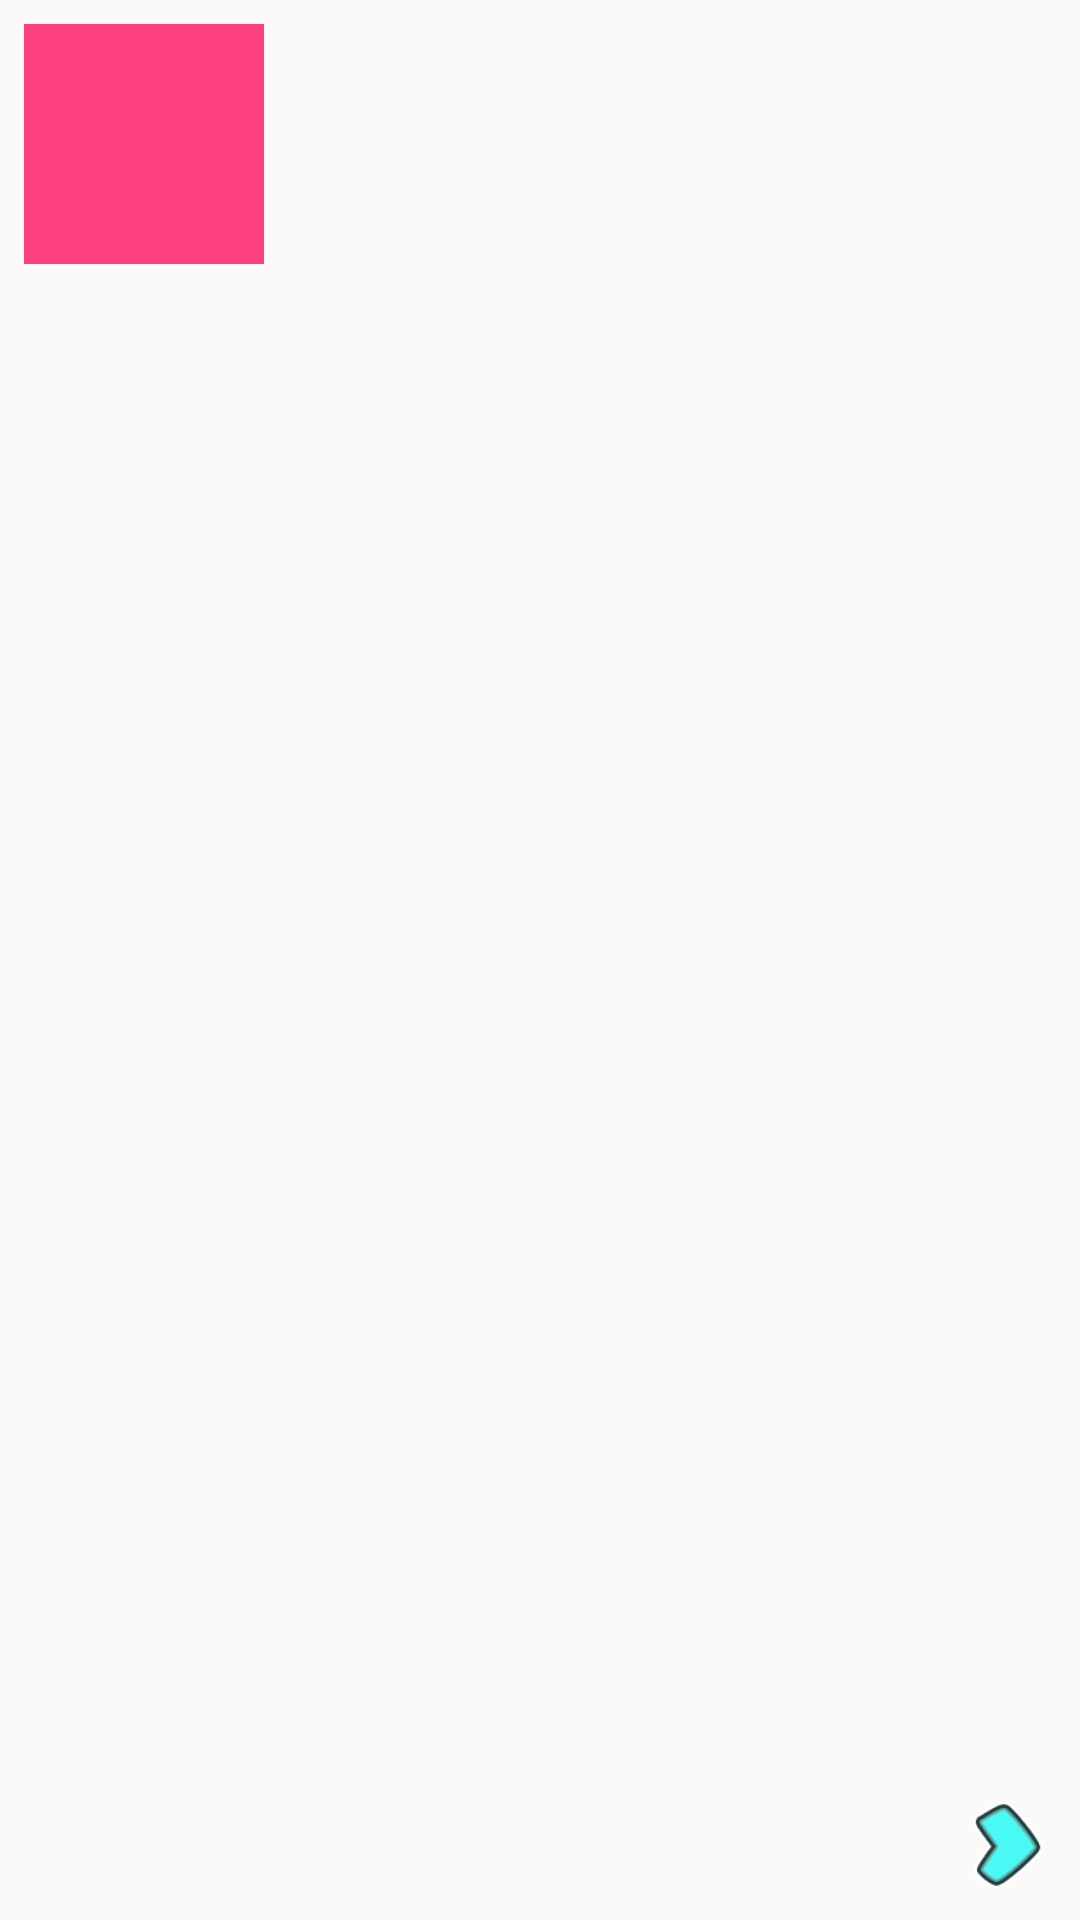

Reconstruct the res/layout file that produces this screen, plus the resources it refers to.
<!-- AndroidManifest.xml: activity theme NoActionbar -->
<!-- res/layout/activity_game_operacoes_resumo.xml -->
<?xml version="1.0" encoding="utf-8"?>
<android.support.constraint.ConstraintLayout xmlns:android="http://schemas.android.com/apk/res/android"
    xmlns:app="http://schemas.android.com/apk/res-auto"
    xmlns:tools="http://schemas.android.com/tools"
    android:layout_width="match_parent"
    android:layout_height="match_parent"
    android:background="@mipmap/back_main_screen"
    tools:context=".app.activity.GameOperacoesResumoActivity">

    <ImageView
        android:id="@+id/profilePhoto"
        android:layout_width="80dp"
        android:layout_height="80dp"
        android:layout_marginLeft="8dp"
        android:layout_marginStart="8dp"
        android:layout_marginTop="8dp"
        app:layout_constraintStart_toStartOf="parent"
        app:layout_constraintTop_toTopOf="parent"
        app:srcCompat="@color/colorAccent" />

    <TextView
        android:id="@+id/name"
        style="@style/NameProfileMainScreen"
        android:layout_width="wrap_content"
        android:layout_height="wrap_content"
        android:layout_marginLeft="8dp"
        android:layout_marginStart="8dp"
        android:layout_marginTop="24dp"
        android:textSize="18sp"
        android:textStyle="bold"
        app:layout_constraintStart_toEndOf="@+id/profilePhoto"
        app:layout_constraintTop_toTopOf="parent" />

    <ImageView
        android:id="@+id/myTutor"
        android:layout_width="116dp"
        android:layout_height="160dp"
        android:visibility="gone"
        android:layout_marginBottom="8dp"
        android:layout_marginLeft="8dp"
        android:layout_marginStart="8dp"
        app:layout_constraintBottom_toBottomOf="parent"
        app:layout_constraintStart_toStartOf="parent"
        app:srcCompat="@drawable/tutor" />

    <ImageView
        android:id="@+id/speechBubble"
        android:layout_width="474dp"
        android:layout_height="147dp"
        android:layout_marginBottom="108dp"
        android:layout_marginLeft="44dp"
        android:layout_marginStart="44dp"
        app:layout_constraintBottom_toBottomOf="parent"
        app:layout_constraintStart_toStartOf="parent"
        app:srcCompat="@drawable/balao2"
        android:alpha="0.0"/>

    <Button
        android:id="@+id/replayButton"
        style="@style/ButtonMainScreen"
        android:visibility="gone"
        android:text="JOGAR NOVAMENTE"
        app:layout_constraintBottom_toBottomOf="parent"
        app:layout_constraintEnd_toStartOf="@+id/endGameButton"
        app:layout_constraintStart_toEndOf="@+id/myTutor" />

    <Button
        android:id="@+id/endGameButton"
        style="@style/ButtonMainScreen"
        android:visibility="gone"
        android:text="MISSÃO CUMPRIDA"
        app:layout_constraintBottom_toBottomOf="parent"
        app:layout_constraintEnd_toEndOf="parent"
        app:layout_constraintStart_toEndOf="@+id/replayButton" />

    <TextView
        android:id="@+id/speechPhrases"
        android:layout_width="318dp"
        android:layout_height="53dp"
        android:layout_marginBottom="70dp"
        android:layout_marginLeft="80dp"
        android:layout_marginStart="80dp"
        android:text=""
        android:alpha="0.0"
        app:layout_constraintBottom_toBottomOf="@+id/speechBubble"
        app:layout_constraintStart_toStartOf="@+id/speechBubble" />

    <TextView
        android:id="@+id/recordID"
        android:layout_width="wrap_content"
        android:layout_height="wrap_content"
        android:layout_marginEnd="8dp"
        android:layout_marginLeft="8dp"
        android:layout_marginRight="8dp"
        android:layout_marginStart="8dp"
        android:layout_marginTop="136dp"
        android:text="Novo Recorde!"
        android:textSize="20sp"
        android:visibility="gone"
        app:layout_constraintEnd_toEndOf="parent"
        app:layout_constraintHorizontal_bias="0.377"
        app:layout_constraintStart_toStartOf="parent"
        app:layout_constraintTop_toTopOf="parent" />

    <ImageView
        android:id="@+id/estrela2"
        android:visibility="gone"
        android:layout_width="wrap_content"
        android:layout_height="wrap_content"
        android:layout_marginLeft="15dp"
        android:layout_marginStart="15dp"
        android:layout_marginTop="5dp"
        app:layout_constraintStart_toEndOf="@+id/estrela1"
        app:layout_constraintTop_toTopOf="parent"
        app:srcCompat="@drawable/estrelaapagada" />

    <ImageView
        android:id="@+id/estrela3"
        android:visibility="gone"
        android:layout_width="wrap_content"
        android:layout_height="wrap_content"
        android:layout_marginLeft="15dp"
        android:layout_marginStart="15dp"
        android:layout_marginTop="12dp"
        app:layout_constraintStart_toEndOf="@+id/estrela2"
        app:layout_constraintTop_toTopOf="parent"
        app:srcCompat="@drawable/estrelaapagada" />

    <ImageView
        android:id="@+id/estrela1"
        android:visibility="gone"
        android:layout_width="wrap_content"
        android:layout_height="wrap_content"
        android:layout_marginLeft="76dp"
        android:layout_marginStart="76dp"
        android:layout_marginTop="12dp"
        app:layout_constraintStart_toEndOf="@+id/profilePhoto"
        app:layout_constraintTop_toTopOf="parent"
        app:srcCompat="@drawable/estrelaapagada" />
    <ImageView
        android:id="@+id/nextId"
        android:layout_width="34dp"
        android:layout_height="34dp"
        android:layout_marginBottom="8dp"
        android:layout_marginEnd="8dp"
        android:layout_marginRight="8dp"
        app:layout_constraintBottom_toBottomOf="parent"
        app:layout_constraintEnd_toEndOf="parent"
        app:srcCompat="@drawable/setacolorida"
        android:contentDescription="TODO"
        android:alpha="1.0"/>
</android.support.constraint.ConstraintLayout>
<!-- resources referenced by this layout -->
<resources>
  <color name="colorAccent">#ff4081</color>
  <!-- drawable balao2: png bitmap (drawable, 2825 bytes) -->
  <!-- drawable estrelaapagada: png bitmap (drawable, 3225 bytes) -->
  <!-- drawable setacolorida: png bitmap (drawable, 2884 bytes) -->
  <!-- drawable tutor: png bitmap (drawable, 80535 bytes) -->
  <style name="ButtonMainScreen">
          <item name="android:layout_width">170dp</item>
          <item name="android:layout_height">60dp</item>
          <item name="android:layout_marginBottom">20dp</item>
          <item name="android:background">@drawable/buttons_main_screen</item>
      </style>
  <style name="NameProfileMainScreen">
          <item name="android:background">@drawable/text_name_profile</item>
      </style>
  <style name="NoActionbar" parent="Theme.AppCompat.Light.NoActionBar">
          
          <item name="colorPrimary">@color/colorPrimary</item>
          <item name="colorPrimaryDark">@color/colorPrimaryDark</item>
          <item name="colorAccent">@color/colorAccent</item>
      </style>
  <!-- drawable buttons_main_screen (drawable) -->
  <?xml version="1.0" encoding="utf-8"?>
  <shape xmlns:android="http://schemas.android.com/apk/res/android"
      android:shape="rectangle">
      <corners android:radius="20dp" />
      <gradient
          android:endColor="#38ef7d"
          android:startColor="#11998e" />
  </shape>
  <!-- drawable text_name_profile (drawable) -->
  <?xml version="1.0" encoding="utf-8"?>
  <shape xmlns:android="http://schemas.android.com/apk/res/android" android:shape="rectangle">
      <corners android:radius="10dp" />
      <gradient android:startColor="#B2FEFA" android:endColor="#0ED2F7"/>
  
  </shape>
  <color name="colorPrimary">#3F51B5</color>
  <color name="colorPrimaryDark">#303F9F</color>
</resources>
